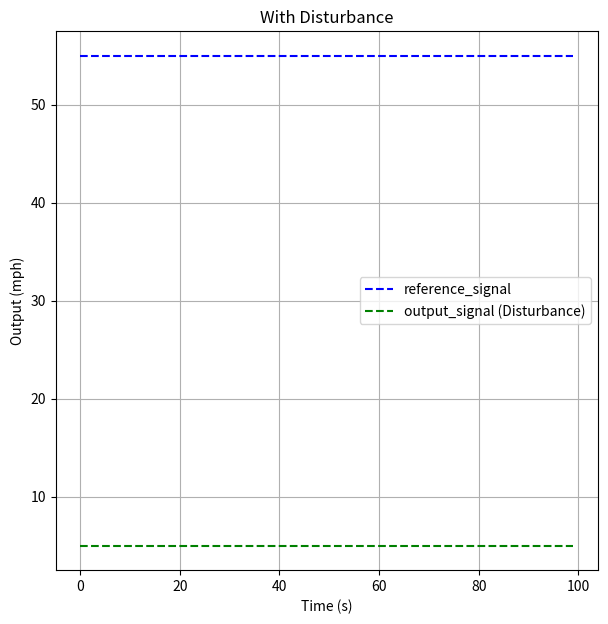

Reproduce this figure in Python.
import numpy as np
import matplotlib.pyplot as plt
import scipy.signal as signal

ref = 55
r = ref*(np.ones(100))  # Step input

car  = 10
reference_signal = r 
disturbance = 10
output_signal = reference_signal*car

control_signal = 0.1
output_signal_2 = reference_signal-(5*disturbance)

plt.figure(figsize=(7, 7))
plt.plot(reference_signal, 'b--', label='reference_signal')
plt.plot(output_signal_2, 'g--', label='output_signal (Disturbance)')
plt.ylabel('Output (mph)')
plt.xlabel('Time (s)')
plt.title('With Disturbance')
plt.legend()
plt.grid(True)
plt.show()